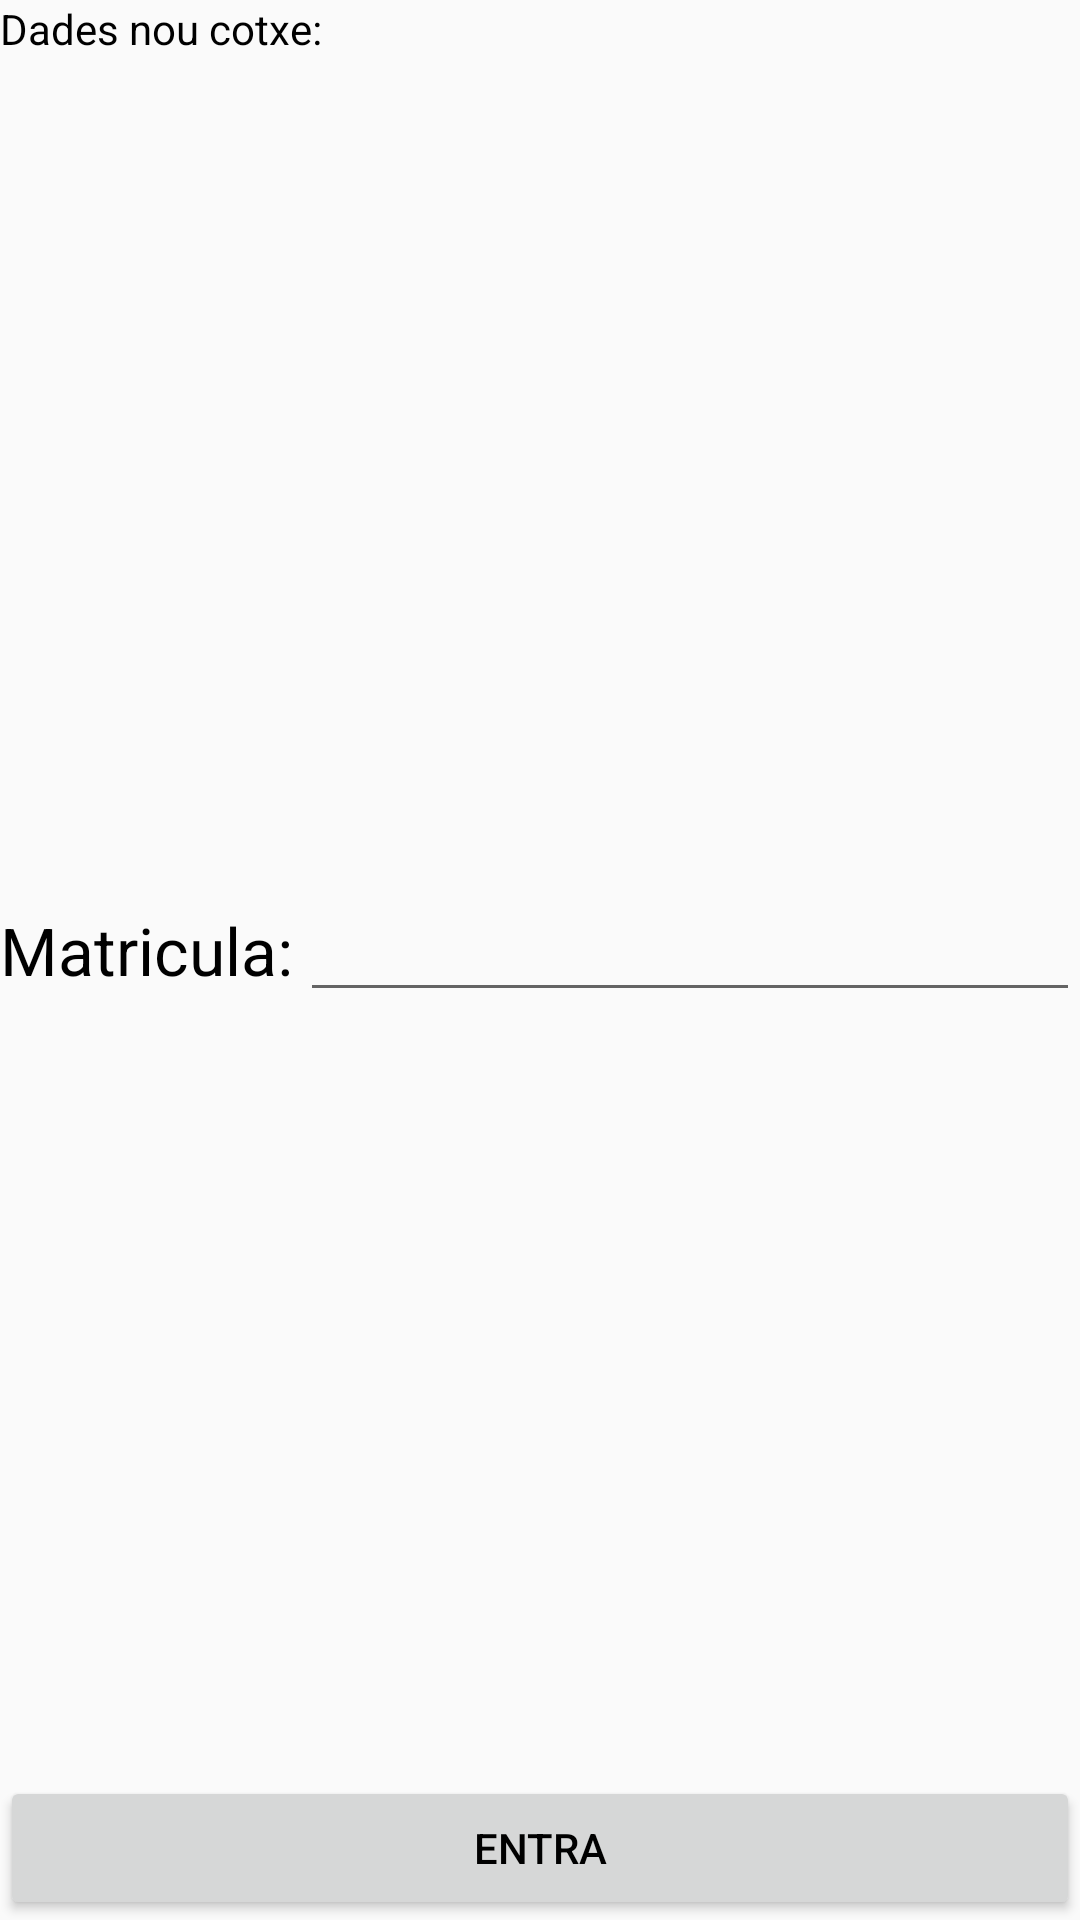

Write the Android layout XML for this screen, with the resource values it uses.
<!-- AndroidManifest.xml: application theme AppTheme -->
<!-- res/layout/fragment_new_car.xml -->
<FrameLayout xmlns:android="http://schemas.android.com/apk/res/android"
    xmlns:tools="http://schemas.android.com/tools" android:layout_width="match_parent"
    android:layout_height="match_parent"
    tools:context="com.example.cristinafontanet.parkingidi.NewCar">

    

    <LinearLayout
        android:orientation="vertical"
        android:layout_width="match_parent"
        android:layout_height="match_parent">

        <TextView android:layout_width="match_parent" android:layout_height="match_parent"
            android:text="Dades nou cotxe:"
            android:layout_weight="10"
            android:id="@+id/txtnou" />

        <LinearLayout
            android:orientation="horizontal"
            android:layout_width="match_parent"
            android:layout_height="match_parent"
            android:layout_weight="10">

            <TextView
                android:layout_width="wrap_content"
                android:layout_height="wrap_content"
                android:textAppearance="?android:attr/textAppearanceLarge"
                android:text="Matricula:"
                android:id="@+id/textView"
                android:layout_weight="10"
                android:singleLine="true"
                android:minWidth="200dp" />

            <EditText
                android:layout_width="wrap_content"
                android:layout_height="wrap_content"
                android:id="@+id/editText"
                android:layout_weight="10"
                android:editable="true"
                android:minWidth="500dp" />
        </LinearLayout>

        <Button
            android:layout_width="match_parent"
            android:layout_height="wrap_content"
            android:text="Entra"
            android:id="@+id/button" />

    </LinearLayout>

</FrameLayout>
<!-- resources referenced by this layout -->
<resources>
  <style name="AppTheme" parent="Theme.AppCompat.Light.DarkActionBar">
          
          <item name="colorPrimary">#87CEFA</item>
          <item name="colorPrimaryDark">#00CEFA</item>
          <item name="colorAccent">#00CEFA</item>
  
          <item name="android:textColorPrimary">#FFFFFF</item>
          <item name="android:textColor">#000000</item>
      </style>
</resources>
